The GitHub repository likeblossom/breaking-reCAPTCHA contains a labelled image folder "recaptcha_tiles" with 12 categories: bicycle, bridge, bus, car, chimney, crosswalk, hydrant, motorcycle, mountain, stairs, tractor, traffic light. Examples follow, each with its label.

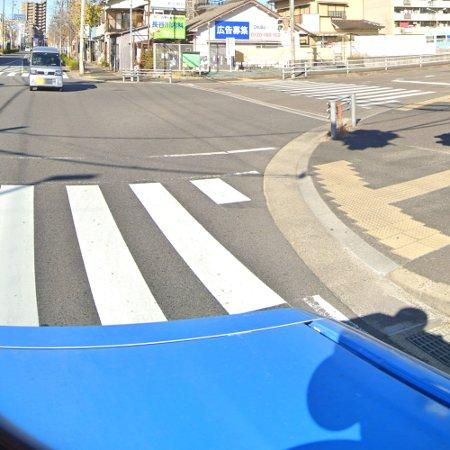
Label: crosswalk

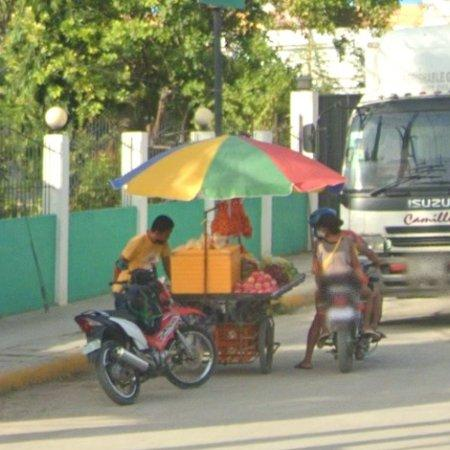
Label: motorcycle

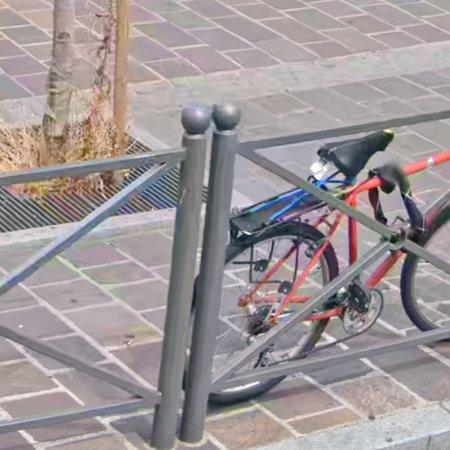
Label: bicycle

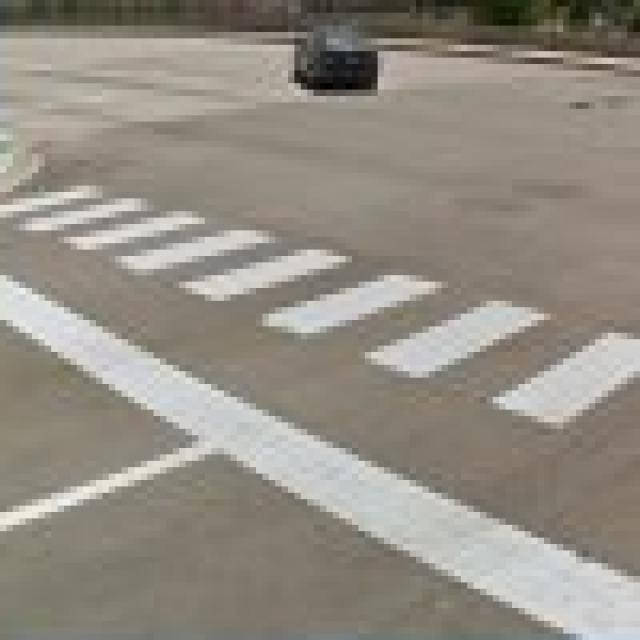
Label: crosswalk

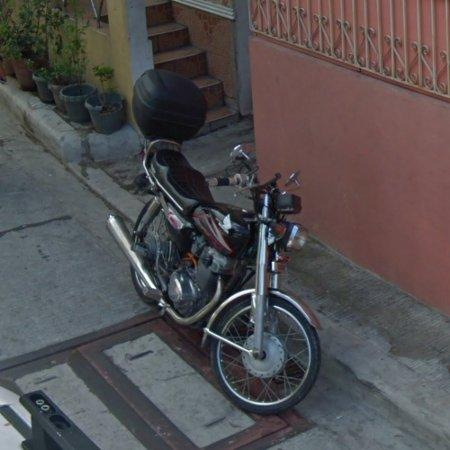
Label: motorcycle

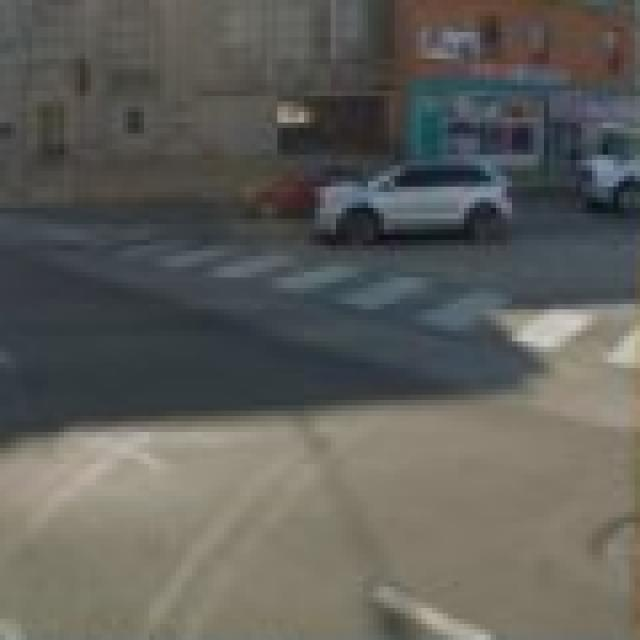
Label: crosswalk
